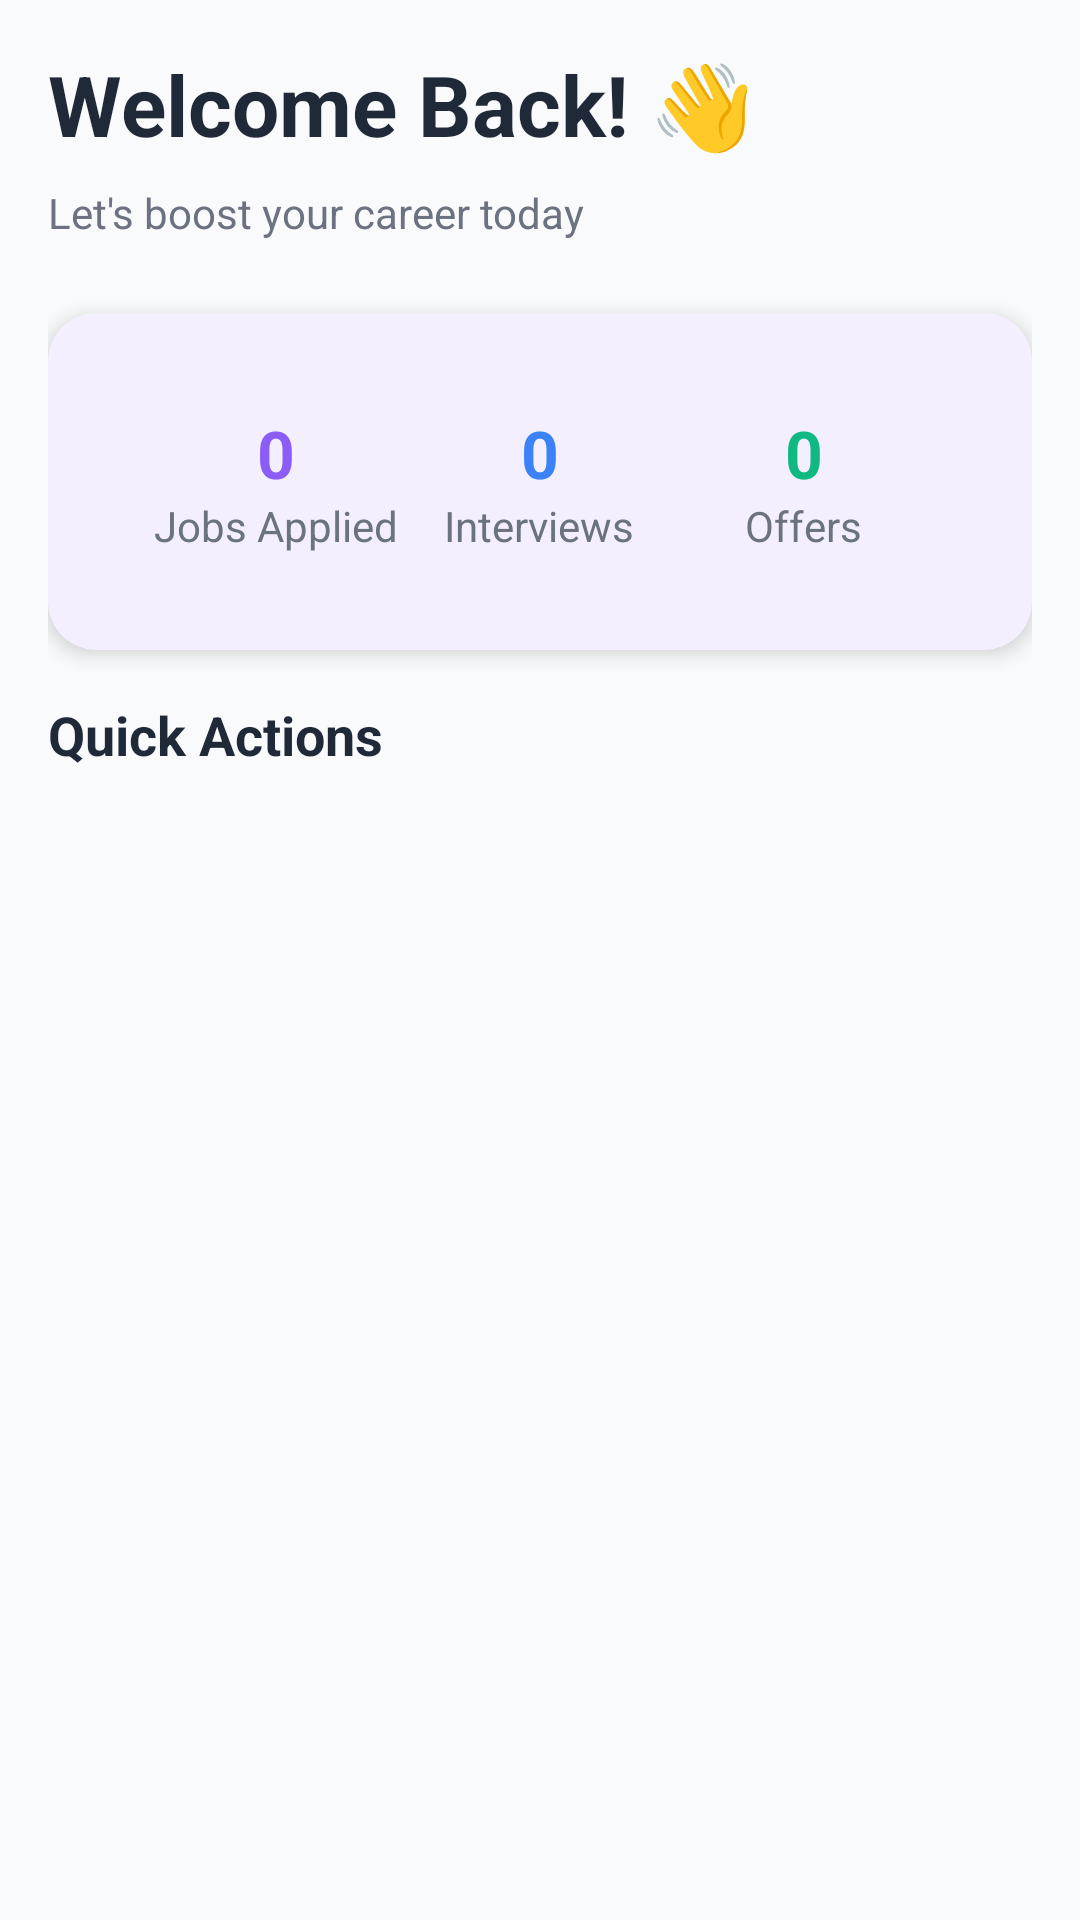

Layout XML and referenced resources for this Android screen:
<!-- AndroidManifest.xml: application theme Theme.CareerBoostAI -->
<!-- res/layout/fragment_home.xml -->
<?xml version="1.0" encoding="utf-8"?>
<ScrollView xmlns:android="http://schemas.android.com/apk/res/android"
    xmlns:app="http://schemas.android.com/apk/res-auto"
    android:layout_width="match_parent"
    android:layout_height="match_parent"
    android:background="@color/background_gray"
    android:fillViewport="true">

    <LinearLayout
        android:layout_width="match_parent"
        android:layout_height="wrap_content"
        android:orientation="vertical"
        android:padding="16dp">

        
        <TextView
            android:id="@+id/tvWelcome"
            style="@style/TextHeading1"
            android:layout_width="wrap_content"
            android:layout_height="wrap_content"
            android:text="Welcome Back! 👋"
            android:layout_marginBottom="8dp" />

        <TextView
            style="@style/TextCaption"
            android:layout_width="wrap_content"
            android:layout_height="wrap_content"
            android:text="Let's boost your career today"
            android:layout_marginBottom="24dp" />

        
        <com.google.android.material.card.MaterialCardView
            style="@style/CardStyle"
            android:layout_width="match_parent"
            android:layout_height="wrap_content"
            android:layout_marginBottom="16dp">

            <LinearLayout
                android:layout_width="match_parent"
                android:layout_height="wrap_content"
                android:orientation="horizontal"
                android:padding="16dp">

                <LinearLayout
                    android:layout_width="0dp"
                    android:layout_height="wrap_content"
                    android:layout_weight="1"
                    android:gravity="center"
                    android:orientation="vertical">

                    <TextView
                        android:id="@+id/tvJobsApplied"
                        style="@style/TextHeading2"
                        android:layout_width="wrap_content"
                        android:layout_height="wrap_content"
                        android:text="0"
                        android:textColor="@color/purple_primary" />

                    <TextView
                        style="@style/TextCaption"
                        android:layout_width="wrap_content"
                        android:layout_height="wrap_content"
                        android:text="Jobs Applied" />
                </LinearLayout>

                <LinearLayout
                    android:layout_width="0dp"
                    android:layout_height="wrap_content"
                    android:layout_weight="1"
                    android:gravity="center"
                    android:orientation="vertical">

                    <TextView
                        android:id="@+id/tvInterviews"
                        style="@style/TextHeading2"
                        android:layout_width="wrap_content"
                        android:layout_height="wrap_content"
                        android:text="0"
                        android:textColor="@color/accent_blue" />

                    <TextView
                        style="@style/TextCaption"
                        android:layout_width="wrap_content"
                        android:layout_height="wrap_content"
                        android:text="Interviews" />
                </LinearLayout>

                <LinearLayout
                    android:layout_width="0dp"
                    android:layout_height="wrap_content"
                    android:layout_weight="1"
                    android:gravity="center"
                    android:orientation="vertical">

                    <TextView
                        android:id="@+id/tvOffers"
                        style="@style/TextHeading2"
                        android:layout_width="wrap_content"
                        android:layout_height="wrap_content"
                        android:text="0"
                        android:textColor="@color/success" />

                    <TextView
                        style="@style/TextCaption"
                        android:layout_width="wrap_content"
                        android:layout_height="wrap_content"
                        android:text="Offers" />
                </LinearLayout>

            </LinearLayout>

        </com.google.android.material.card.MaterialCardView>

        
        <TextView
            style="@style/TextHeading3"
            android:layout_width="wrap_content"
            android:layout_height="wrap_content"
            android:text="Quick Actions"
            android:layout_marginBottom="12dp" />

        
        <androidx.recyclerview.widget.RecyclerView
            android:id="@+id/recyclerQuickActions"
            android:layout_width="match_parent"
            android:layout_height="wrap_content"
            android:nestedScrollingEnabled="false" />

    </LinearLayout>

</ScrollView>
<!-- resources referenced by this layout -->
<resources>
  <color name="accent_blue">#3B82F6</color>
  <color name="background_gray">#F9FAFB</color>
  <color name="purple_primary">#8B5CF6</color>
  <color name="success">#10B981</color>
  <style name="CardStyle" parent="Widget.Material3.CardView.Elevated">
          <item name="cardCornerRadius">16dp</item>
          <item name="cardElevation">4dp</item>
          <item name="cardBackgroundColor">@color/card_background</item>
          <item name="contentPadding">16dp</item>
      </style>
  <style name="TextCaption">
          <item name="android:textSize">14sp</item>
          <item name="android:textColor">@color/text_secondary</item>
      </style>
  <style name="TextHeading1">
          <item name="android:textSize">28sp</item>
          <item name="android:textStyle">bold</item>
          <item name="android:textColor">@color/text_primary</item>
      </style>
  <style name="TextHeading2">
          <item name="android:textSize">22sp</item>
          <item name="android:textStyle">bold</item>
          <item name="android:textColor">@color/text_primary</item>
      </style>
  <style name="TextHeading3">
          <item name="android:textSize">18sp</item>
          <item name="android:textStyle">bold</item>
          <item name="android:textColor">@color/text_primary</item>
      </style>
  <style name="Theme.CareerBoostAI" parent="Theme.Material3.Light.NoActionBar">
          
          <item name="colorPrimary">@color/purple_primary</item>
          <item name="colorPrimaryVariant">@color/purple_primary_dark</item>
          <item name="colorOnPrimary">@color/white</item>
          
          
          <item name="colorSecondary">@color/accent_blue</item>
          <item name="colorSecondaryVariant">@color/accent_blue</item>
          <item name="colorOnSecondary">@color/white</item>
          
          
          <item name="android:statusBarColor">@color/purple_primary</item>
          <item name="android:windowLightStatusBar">false</item>
          
          
          <item name="android:colorBackground">@color/background_light</item>
          <item name="colorSurface">@color/card_background</item>
          
          
          <item name="android:textColorPrimary">@color/text_primary</item>
          <item name="android:textColorSecondary">@color/text_secondary</item>
      </style>
  <color name="card_background">#FFFFFF</color>
  <color name="text_secondary">#6B7280</color>
  <color name="text_primary">#1F2937</color>
  <color name="purple_primary_dark">#7C3AED</color>
  <color name="white">#FFFFFFFF</color>
  <color name="background_light">#FFFFFF</color>
</resources>
